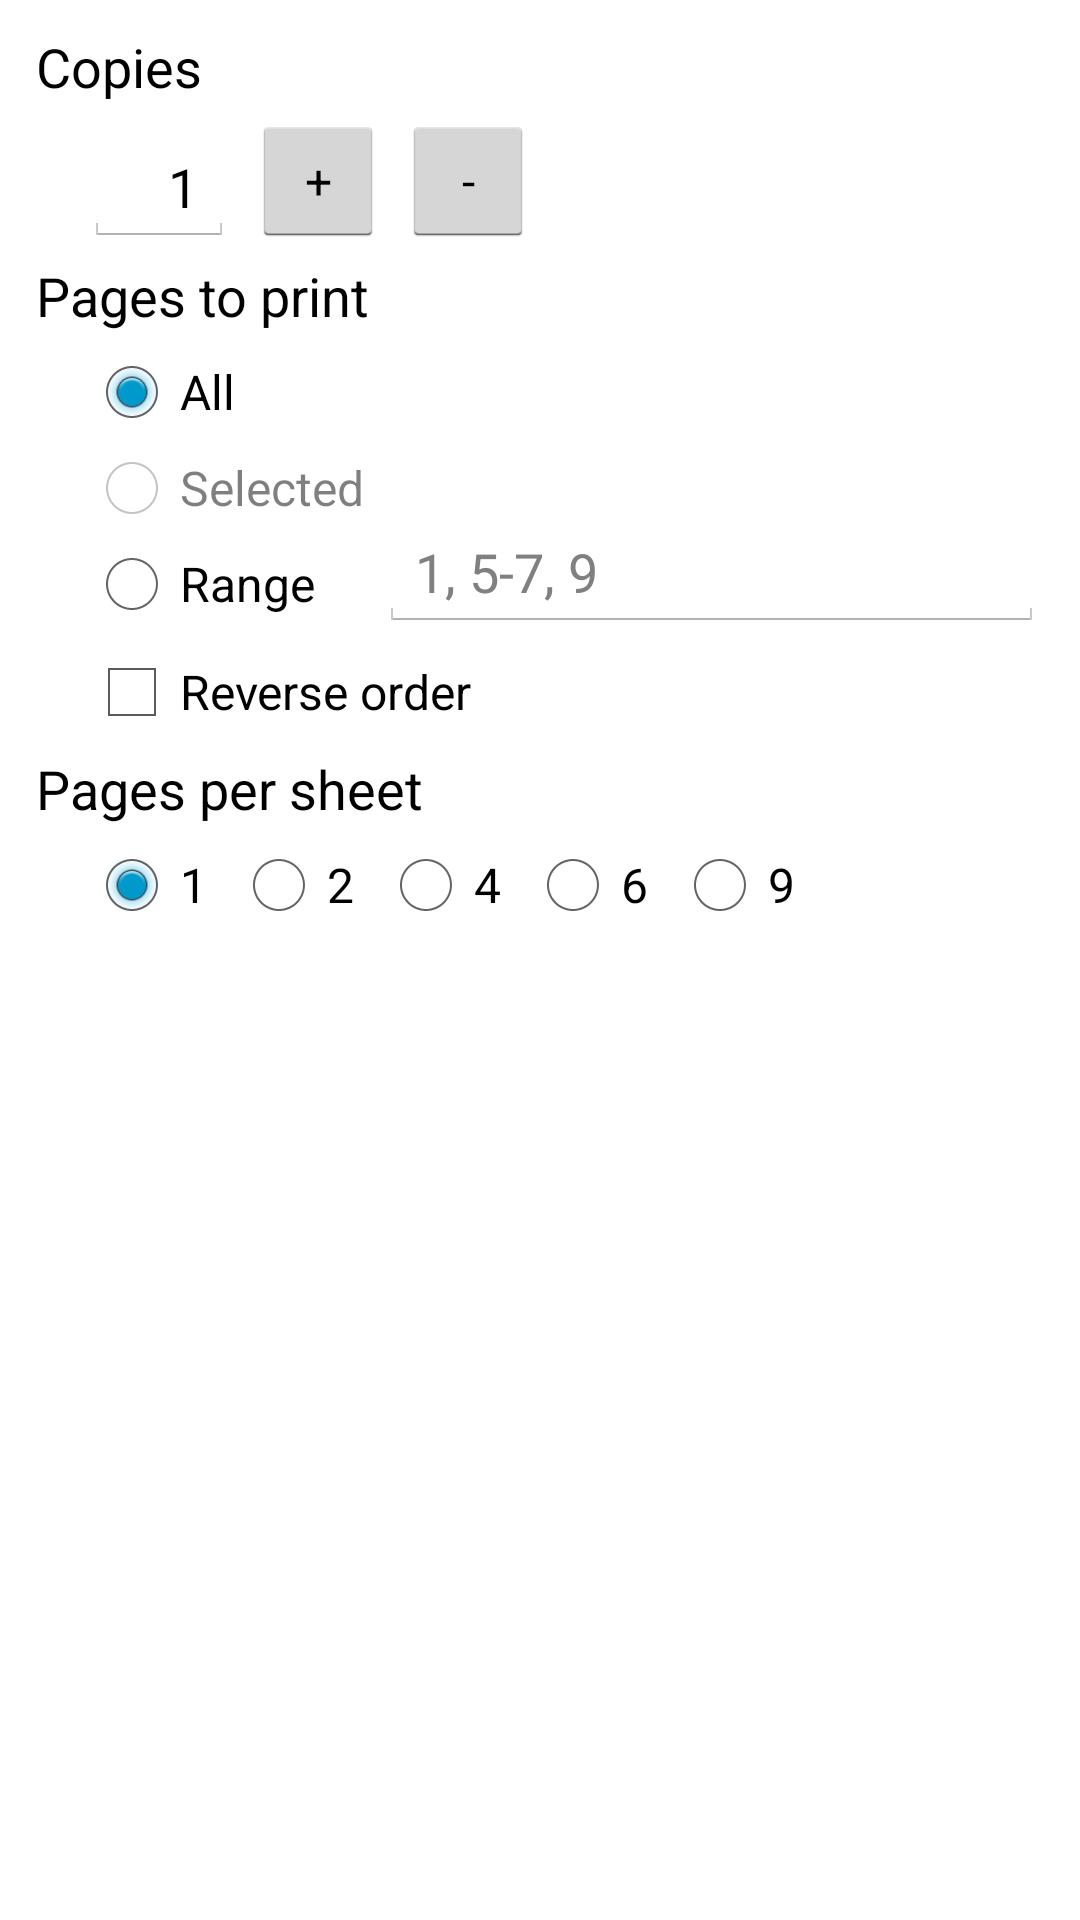

Layout XML and referenced resources for this Android screen:
<!-- AndroidManifest.xml: application theme AppTheme -->
<!-- res/layout/dialog_print.xml -->
<?xml version="1.0" encoding="utf-8"?>

<ScrollView xmlns:android="http://schemas.android.com/apk/res/android"
    android:layout_width="match_parent"
    android:layout_height="match_parent"
    android:fillViewport="true">
    <LinearLayout
        android:orientation="vertical"
        android:paddingLeft="12dp"
        android:paddingTop="6dp"
        android:paddingRight="12dp"
        android:paddingBottom="6dp"
        android:layout_width="match_parent"
        android:layout_height="wrap_content">
        <TextView
            android:textAppearance="?android:attr/textAppearanceMedium"
            android:layout_width="match_parent"
            android:layout_height="wrap_content"
            android:layout_marginTop="4dp"
            android:layout_marginBottom="4dp"
            android:text="@string/label_copies"/>
        <LinearLayout
            android:gravity="bottom"
            android:orientation="horizontal"
            android:layout_width="match_parent"
            android:layout_height="wrap_content"
            android:layout_marginLeft="16dp">
            <EditText
                android:textAppearance="?android:attr/textAppearanceMedium"
                android:gravity="right"
                android:id="@+id/print_copies"
                android:layout_width="50dp"
                android:layout_height="wrap_content"
                android:text="1"
                android:scrollHorizontally="true"
                android:singleLine="true"
                android:digits="0123456789"/>
            <Button
                android:textAppearance="?android:attr/textAppearanceMedium"
                android:layout_gravity="center_vertical"
                android:id="@+id/print_copies_plus"
                android:layout_width="44dp"
                android:layout_height="44dp"
                android:layout_marginLeft="6dp"
                android:text="+"/>
            <Button
                android:textAppearance="?android:attr/textAppearanceMedium"
                android:layout_gravity="center_vertical"
                android:id="@+id/print_copies_minus"
                android:layout_width="44dp"
                android:layout_height="44dp"
                android:layout_marginLeft="6dp"
                android:text="-"/>
        </LinearLayout>
        <TextView
            android:textAppearance="?android:attr/textAppearanceMedium"
            android:layout_width="match_parent"
            android:layout_height="wrap_content"
            android:layout_marginTop="4dp"
            android:layout_marginBottom="4dp"
            android:text="@string/label_pages_to_print"/>
        <LinearLayout
            android:orientation="horizontal"
            android:layout_width="match_parent"
            android:layout_height="wrap_content"
            android:layout_marginLeft="16dp">
            <RadioGroup
                android:focusableInTouchMode="true"
                android:layout_width="wrap_content"
                android:layout_height="wrap_content">
                <RadioButton
                    android:id="@+id/print_all"
                    android:layout_width="wrap_content"
                    android:layout_height="wrap_content"
                    android:checked="true"
                    android:text="@string/label_print_range_all"/>
                <RadioButton
                    android:enabled="false"
                    android:id="@+id/print_selected"
                    android:layout_width="wrap_content"
                    android:layout_height="wrap_content"
                    android:text="@string/label_print_range_selected"/>
                <RadioButton
                    android:id="@+id/print_range"
                    android:layout_width="wrap_content"
                    android:layout_height="wrap_content"
                    android:text="@string/label_print_range"/>
            </RadioGroup>
            <EditText
                android:textAppearance="?android:attr/textAppearanceMedium"
                android:gravity="fill_horizontal"
                android:layout_gravity="bottom"
                android:id="@+id/print_pages"
                android:layout_width="0dp"
                android:layout_height="wrap_content"
                android:layout_marginLeft="5dp"
                android:hint="@string/label_print_range_hint"
                android:scrollHorizontally="true"
                android:singleLine="true"
                android:digits=" -,0123456789"
                android:layout_weight="1"
                android:inputType="numberDecimal|textCapCharacters"
                android:imeOptions="actionDone"/>
        </LinearLayout>
        <CheckBox
            android:id="@+id/print_reverse"
            android:layout_width="wrap_content"
            android:layout_height="wrap_content"
            android:layout_marginLeft="16dp"
            android:layout_marginTop="4dp"
            android:text="@string/label_reverse_order"/>
        <TextView
            android:textAppearance="?android:attr/textAppearanceMedium"
            android:layout_width="match_parent"
            android:layout_height="wrap_content"
            android:layout_marginTop="4dp"
            android:layout_marginBottom="4dp"
            android:text="@string/label_pages_per_sheet"/>
        <RadioGroup
            android:orientation="horizontal"
            android:id="@+id/print_multiple"
            android:focusableInTouchMode="true"
            android:layout_width="wrap_content"
            android:layout_height="wrap_content"
            android:layout_marginLeft="16dp"
            android:checkedButton="@+id/print_multiple_1">
            <RadioButton
                android:id="@+id/print_multiple_1"
                android:tag="0"
                android:layout_width="wrap_content"
                android:layout_height="wrap_content"
                android:text="1"/>
            <RadioButton
                android:id="@+id/print_multiple_2"
                android:tag="1"
                android:layout_width="wrap_content"
                android:layout_height="wrap_content"
                android:layout_marginLeft="8dp"
                android:text="2"/>
            <RadioButton
                android:id="@+id/print_multiple_4"
                android:tag="2"
                android:layout_width="wrap_content"
                android:layout_height="wrap_content"
                android:layout_marginLeft="8dp"
                android:text="4"/>
            <RadioButton
                android:id="@+id/print_multiple_6"
                android:tag="3"
                android:layout_width="wrap_content"
                android:layout_height="wrap_content"
                android:layout_marginLeft="8dp"
                android:text="6"/>
            <RadioButton
                android:id="@+id/print_multiple_9"
                android:tag="4"
                android:layout_width="wrap_content"
                android:layout_height="wrap_content"
                android:layout_marginLeft="8dp"
                android:text="9"/>
        </RadioGroup>
        <LinearLayout
            android:orientation="vertical"
            android:id="@+id/secure_print"
            android:visibility="gone"
            android:layout_width="match_parent"
            android:layout_height="wrap_content">
            <TextView
                android:textAppearance="?android:attr/textAppearanceMedium"
                android:layout_width="match_parent"
                android:layout_height="wrap_content"
                android:layout_marginTop="4dp"
                android:layout_marginBottom="4dp"
                android:text="@string/label_secure_print"/>
            <RadioGroup
                android:orientation="horizontal"
                android:focusableInTouchMode="true"
                android:layout_width="wrap_content"
                android:layout_height="wrap_content"
                android:layout_marginLeft="16dp">
                <RadioButton
                    android:id="@+id/secure_print_on"
                    android:layout_width="wrap_content"
                    android:layout_height="wrap_content"
                    android:text="@string/label_secure_print_enabled"/>
                <RadioButton
                    android:id="@+id/secure_print_off"
                    android:layout_width="wrap_content"
                    android:layout_height="wrap_content"
                    android:layout_marginLeft="8dp"
                    android:checked="true"
                    android:text="@string/label_secure_print_disabled"/>
            </RadioGroup>
        </LinearLayout>
    </LinearLayout>
</ScrollView>
<!-- resources referenced by this layout -->
<resources>
  <string name="label_copies">Copies</string>
  <string name="label_pages_per_sheet">Pages per sheet</string>
  <string name="label_pages_to_print">Pages to print</string>
  <string name="label_print_range">Range</string>
  <string name="label_print_range_all">All</string>
  <string name="label_print_range_hint">1, 5-7, 9</string>
  <string name="label_print_range_selected">Selected</string>
  <string name="label_reverse_order">Reverse order</string>
  <string name="label_secure_print">Secure print (protect with PIN)</string>
  <string name="label_secure_print_disabled">Disabled</string>
  <string name="label_secure_print_enabled">Enabled</string>
  <style name="AppTheme" parent="@style/AppThemeBase">
          <item name="android:windowBackground">@android:color/white</item>
          <item name="android:windowContentOverlay">@null</item>
      </style>
  <style name="AppThemeBase" parent="@android:style/Theme.Holo.Light">
          <item name="android:buttonStyle">@style/Widget.Holo.Light.Button</item>
      </style>
  <style name="Widget.Holo.Light.Button" parent="@android:style/Widget.Holo.Light.Button">
          <item name="android:textSize">16sp</item>
          <item name="android:minWidth">48dp</item>
          <item name="android:minHeight">48dp</item>
      </style>
</resources>
